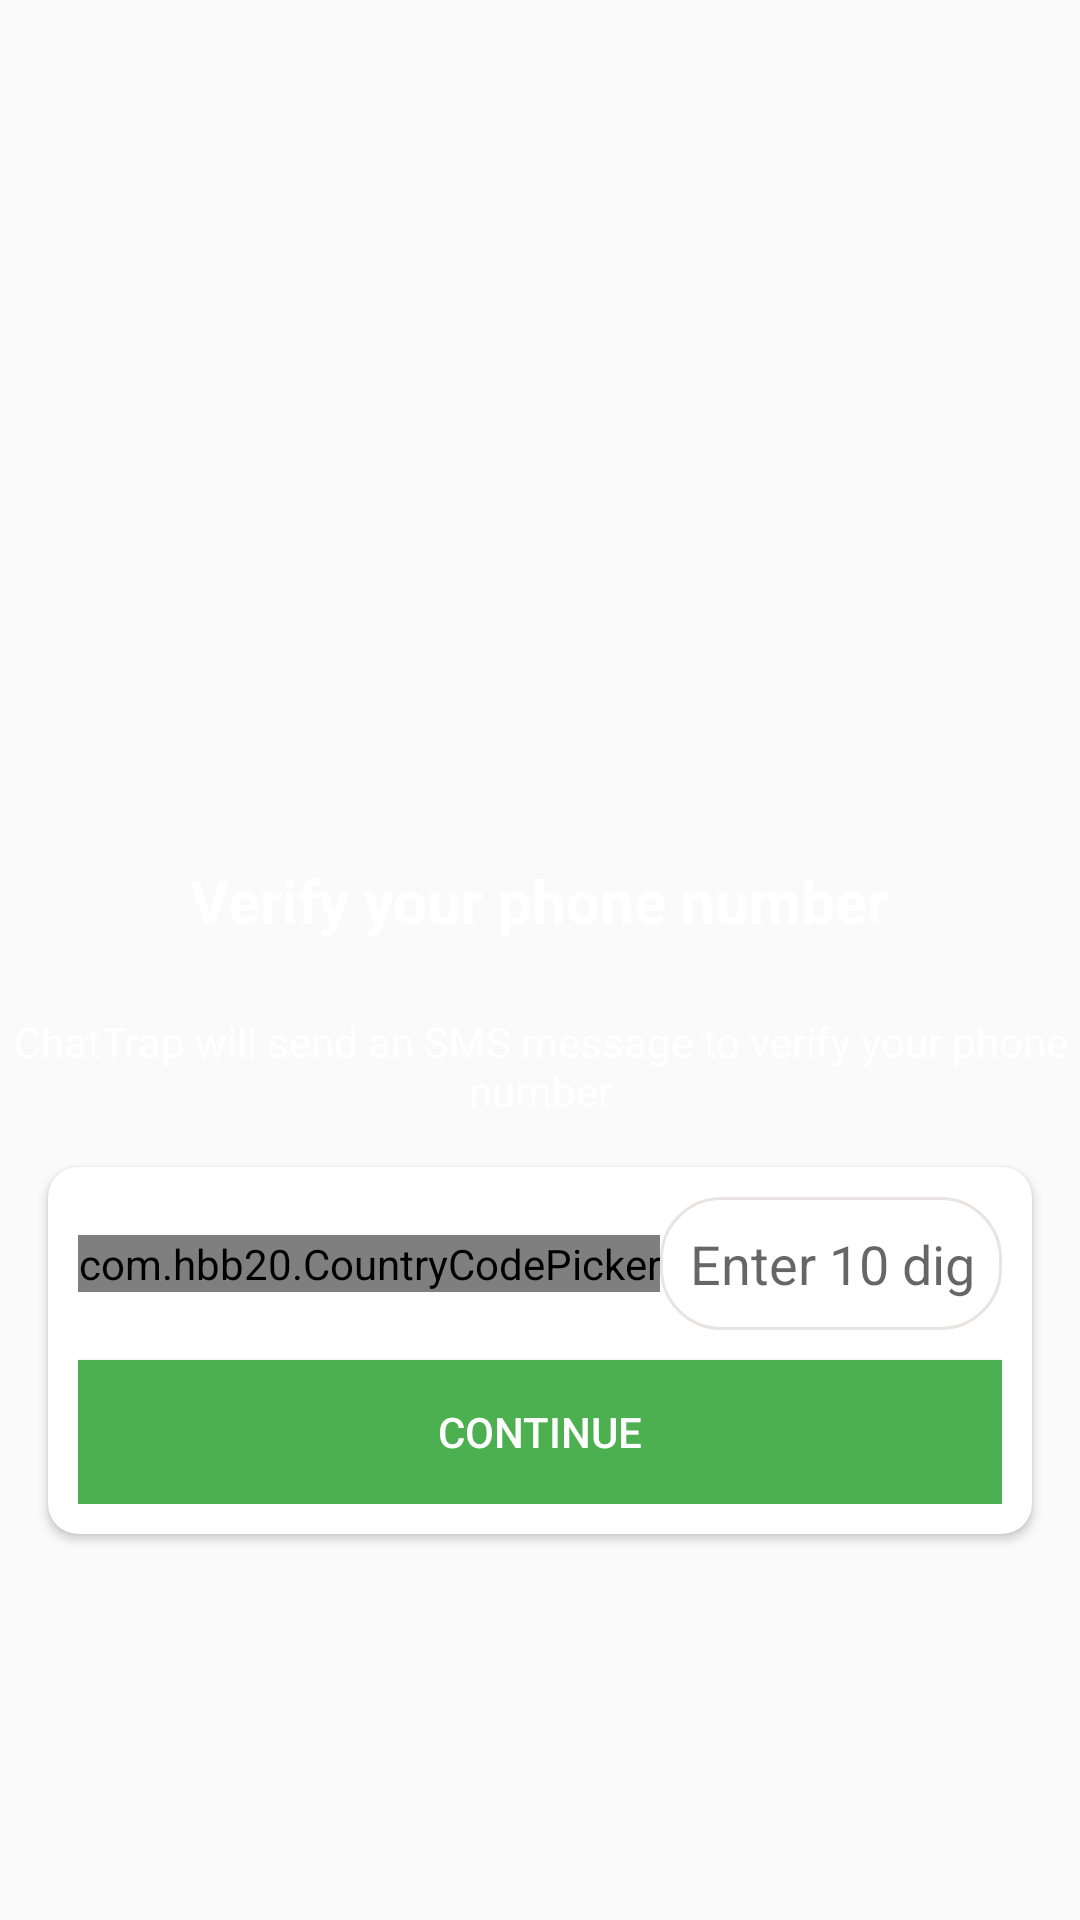

Write the Android layout XML for this screen, with the resource values it uses.
<!-- AndroidManifest.xml: application theme AppTheme -->
<!-- res/layout/activity_phone_login.xml -->
<?xml version="1.0" encoding="utf-8"?>
<LinearLayout xmlns:android="http://schemas.android.com/apk/res/android"
    xmlns:app="http://schemas.android.com/apk/res-auto"
    xmlns:tools="http://schemas.android.com/tools"
    android:layout_width="match_parent"
    android:layout_height="match_parent"
    android:background="@drawable/bacv"
    tools:context=".PhoneLogin">
    <ScrollView
        android:layout_width="match_parent"
        android:layout_height="match_parent"
        android:scrollbars="none">
    <RelativeLayout
        android:layout_width="wrap_content"
        android:layout_height="match_parent"
        android:layout_gravity="center">
    <ImageView
        android:id="@+id/verify_sms_sent_image"
        android:layout_width="wrap_content"
        android:layout_height="150dp"
        android:layout_centerHorizontal="true"
        app:srcCompat="@drawable/sms" />
    <TextView
        android:id="@+id/verify_phone"
        android:layout_width="wrap_content"
        android:layout_height="wrap_content"
        android:text="Verify your phone number"
        android:textColor="#FFFFFF"
        android:textSize="20sp"
        android:textStyle="bold"
        android:layout_below="@id/verify_sms_sent_image"
        android:layout_marginTop="24dp"
        android:layout_centerHorizontal="true" />

    <TextView
        android:id="@+id/verify_sms_message"
        android:layout_width="wrap_content"
        android:layout_height="wrap_content"
        android:gravity="center"
        android:layout_centerHorizontal="true"
        android:text="ChatTrap will send an SMS message to verify your phone number"
        android:textColor="#FFFFFF"
        android:layout_below="@id/verify_phone"
        android:layout_marginTop="24dp"
        />

    <androidx.cardview.widget.CardView
        android:id="@+id/verify_card"
        android:layout_width="match_parent"
        android:layout_height="wrap_content"
        android:layout_margin="16dp"
        android:layout_below="@id/verify_sms_message"
        app:cardCornerRadius="10dp"
       >

        <LinearLayout
            android:layout_width="match_parent"
            android:layout_height="match_parent"
            android:orientation="vertical"
            android:padding="10dp">

            <LinearLayout
                android:layout_width="match_parent"
                android:layout_height="match_parent"
                android:orientation="horizontal"
                android:layout_marginBottom="10dp">

                <com.hbb20.CountryCodePicker
                    android:id="@+id/ccp"
                    android:layout_width="wrap_content"
                    android:layout_height="wrap_content"
                    android:background="@drawable/edit_text_field"
                    android:gravity="center"
                    android:layout_gravity="center"/>

                <EditText
                    android:id="@+id/verify_phone_number"
                    android:layout_width="match_parent"
                    android:layout_height="wrap_content"
                    android:background="@drawable/edit_text_field"
                    android:ems="10"
                    android:hint="Enter 10 digit mob number"
                    android:inputType="phone"
                    android:padding="10dp" />
            </LinearLayout>

            <Button
                android:id="@+id/verify_continue_button"
                android:layout_width="match_parent"
                android:layout_height="wrap_content"
                android:background="#4CAF50"
                android:text="continue"
                android:textColor="#FFFFFF" />
        </LinearLayout>
    </androidx.cardview.widget.CardView>
    </RelativeLayout>
    </ScrollView>
</LinearLayout>
<!-- resources referenced by this layout -->
<resources>
  <!-- drawable edit_text_field (drawable) -->
  <?xml version="1.0" encoding="utf-8"?>
  <shape xmlns:android="http://schemas.android.com/apk/res/android">
     <stroke android:color="#EAE3E3" android:width="1dp"/>
      <corners android:radius="20dp"/>
  </shape>
  <style name="AppTheme" parent="Theme.AppCompat.Light.NoActionBar">
          
          <item name="colorPrimary">#673AB7</item>
          <item name="colorPrimaryDark">#4CAF50</item>
          <item name="colorAccent">@color/colorAccent</item>
      </style>
  <!-- not gathered from this repository: default colours our renderer supplied (Android Studio template values) -->
  <color name="colorAccent">#FF03DAC5</color>
</resources>
